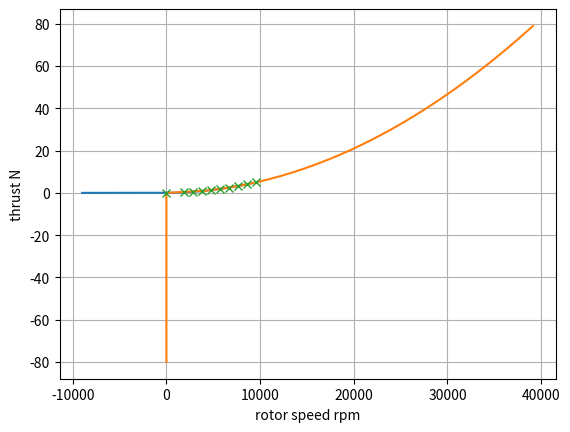

This chart was generated by the following Python code:
import numpy as np
import matplotlib.pyplot as plt

class Propeller:
    """This class manages the relationship between rotation speed and thrust of a propeller and does not consider rotor and its relationship to the drone.
    Lookup table according to
[redacted]
    """    
    def __init__(self, n_inf: np.ndarray,  f_z_inf: np.ndarray, diameter: float) -> None:
        """
        n_inf: np.ndarray   # rotation speed [rpm]
        f_z_inf: np.ndarray # thrust in z direction [N]
        diameter: float     # rotor diameter
        coeffs: np.ndarray  # f = a0 n^2 + a1 n
        Note: in the paper, _inf means the propeller is away from the ground, a ceiling, or a wall
        """
        self.n_inf = n_inf
        self.f_z_inf = f_z_inf
        self.diameter = diameter
        self.coeffs = self.fit_n_f_relationship(n_inf, f_z_inf)

    @staticmethod
    def fit_n_f_relationship(n: np.ndarray, f: np.ndarray):
        """get n-f quadratic function using data samples
        a0 n^2 + a1 n = f
        """
        n_m = np.vstack([n**2, n]).T
        a, residuals, rank, s = np.linalg.lstsq(n_m, f, rcond=None)
        return a

    def get_thrust(self, n: float) -> float:
        """Interpolates the thrust for a given rotation speed
        f = a0 n^2 + a1 n
        """
        # Clip the input to be within the range of n_inf
        n_clamped = np.clip(n, 0, 20000)
        return self.coeffs[0]*n_clamped**2 + self.coeffs[1]*n_clamped
    
    def get_rotation_speed(self, f_z: float) -> float:
        """Interpolates the speed (rps) for a given thrust
        sovle n from a0 n^2 + a1 n = f
        Returns:
            float: rotation speed in rpm
        """
        # Clip the input to be within the range of f_z_inf
        f_z_clamped = np.clip(f_z, 0, 80)
        n = (-self.coeffs[1] + np.sqrt(self.coeffs[1]**2 + 4*self.coeffs[0]*f_z_clamped)) / (2*self.coeffs[0])  # rpm
        return n

    def plot_fitted_curve(self):
        x = np.arange(-9000, 9000)
        plt.plot(x, self.get_thrust(x))
        y = np.arange(-80, 80)
        plt.plot(self.get_rotation_speed(y), y)
        plt.plot(self.n_inf, self.f_z_inf, marker='x', linestyle="None")
        plt.grid(True)
        plt.xlabel("rotor speed rpm")
        plt.ylabel("thrust N")


def convert_rpm_to_rps(rpm):
    return rpm/60

"""propeller_size [inch]"""
"""from Ground, Ceiling and Wall Effect Evaluation of Small Quadcopters in Pressure-controlled Environments"""
prop_12x5 = Propeller(
    n_inf=np.array([0, 2000, 2600, 3700, 4000]), 
    f_z_inf=np.array([0, 3.5, 6.4, 12.8, 15.5]),
    diameter=0.3048
)

prop_10x4_7 = Propeller(
    n_inf=np.array([0, 2000, 3386, 4000, 4800]),
    f_z_inf=np.array([0, 1.8, 6.4, 8.4, 12.8]),
    diameter=0.254
)

prop_10x4_5 = Propeller(
    n_inf=np.array([0, 3000, 4000, 4400, 4800]),
    f_z_inf=np.array([0, 4.3, 8, 10, 12]),
    diameter=0.254
)

prop_12x6 = Propeller(
    n_inf=np.array([0, 3000, 3600, 4000, 4400]),
    f_z_inf=np.array([0, 5.5, 8, 10, 12]),
    diameter=0.3048
)

prop_13x6_5 = Propeller(
    n_inf=np.array([0, 2500, 2800, 3000, 3100]),
    f_z_inf=np.array([0, 8, 10, 12, 12.5]),
    diameter=0.3302
)
"""virtual properller estimated from the paper"""
prop_15x5 = Propeller(
    n_inf=np.array([0, 2000, 2600, 3700, 4000]), 
    f_z_inf=np.array([0, 3.5, 6.4, 12.8, 15.5])*(15/12)**2,
    diameter=0.3048*15/12
)

"""KDE direct motor-propeller combination
motor versin: KDE4215XF-465kv
voltage: 25.2V 6s
propeller: 15.5x5.3 DUAL-EDN(KDE) (dual-blade)
https://www.kdedirect.com/products/kde4215xf-465?_pos=1&_sid=b2fc4089f&_ss=r
'Performance Data' tab in the link above
"""
prop_kde4215xf465_6s_15_5x5_3_dual = Propeller(
    n_inf=np.array([0, 3480, 4340, 5280, 6300, 7210, 8160, 8800]),
    f_z_inf=np.array([0.0, 7.20, 10.77, 16.13, 23.33, 30.64, 38.56, 46.02]),
    diameter=0.3048*15/12
)

"""APC_8x6 propeller from inflow model (not ready)"""
apc_8x6 = Propeller(
    n_inf=np.array([0, 200, 300, 400, 500, 600, 700, 800, 900, 1000])*60/(2*np.pi),     # rad/s to rpm
    f_z_inf=np.array([0.07323629, 0.31446133, 0.55298213, 0.88470807, 1.3132933, 1.84148013, 2.47178404, 3.20659931, 4.04818159, 4.99853133]),
    diameter=0.2032
)

if __name__ == "__main__":
    # prop_12x5.plot_fitted_curve()
    # prop_kde4215xf465_6s_15_5x5_3_dual.plot_fitted_curve()
    apc_8x6.plot_fitted_curve()
    plt.show()
    print(prop_15x5.get_rotation_speed(6.3))